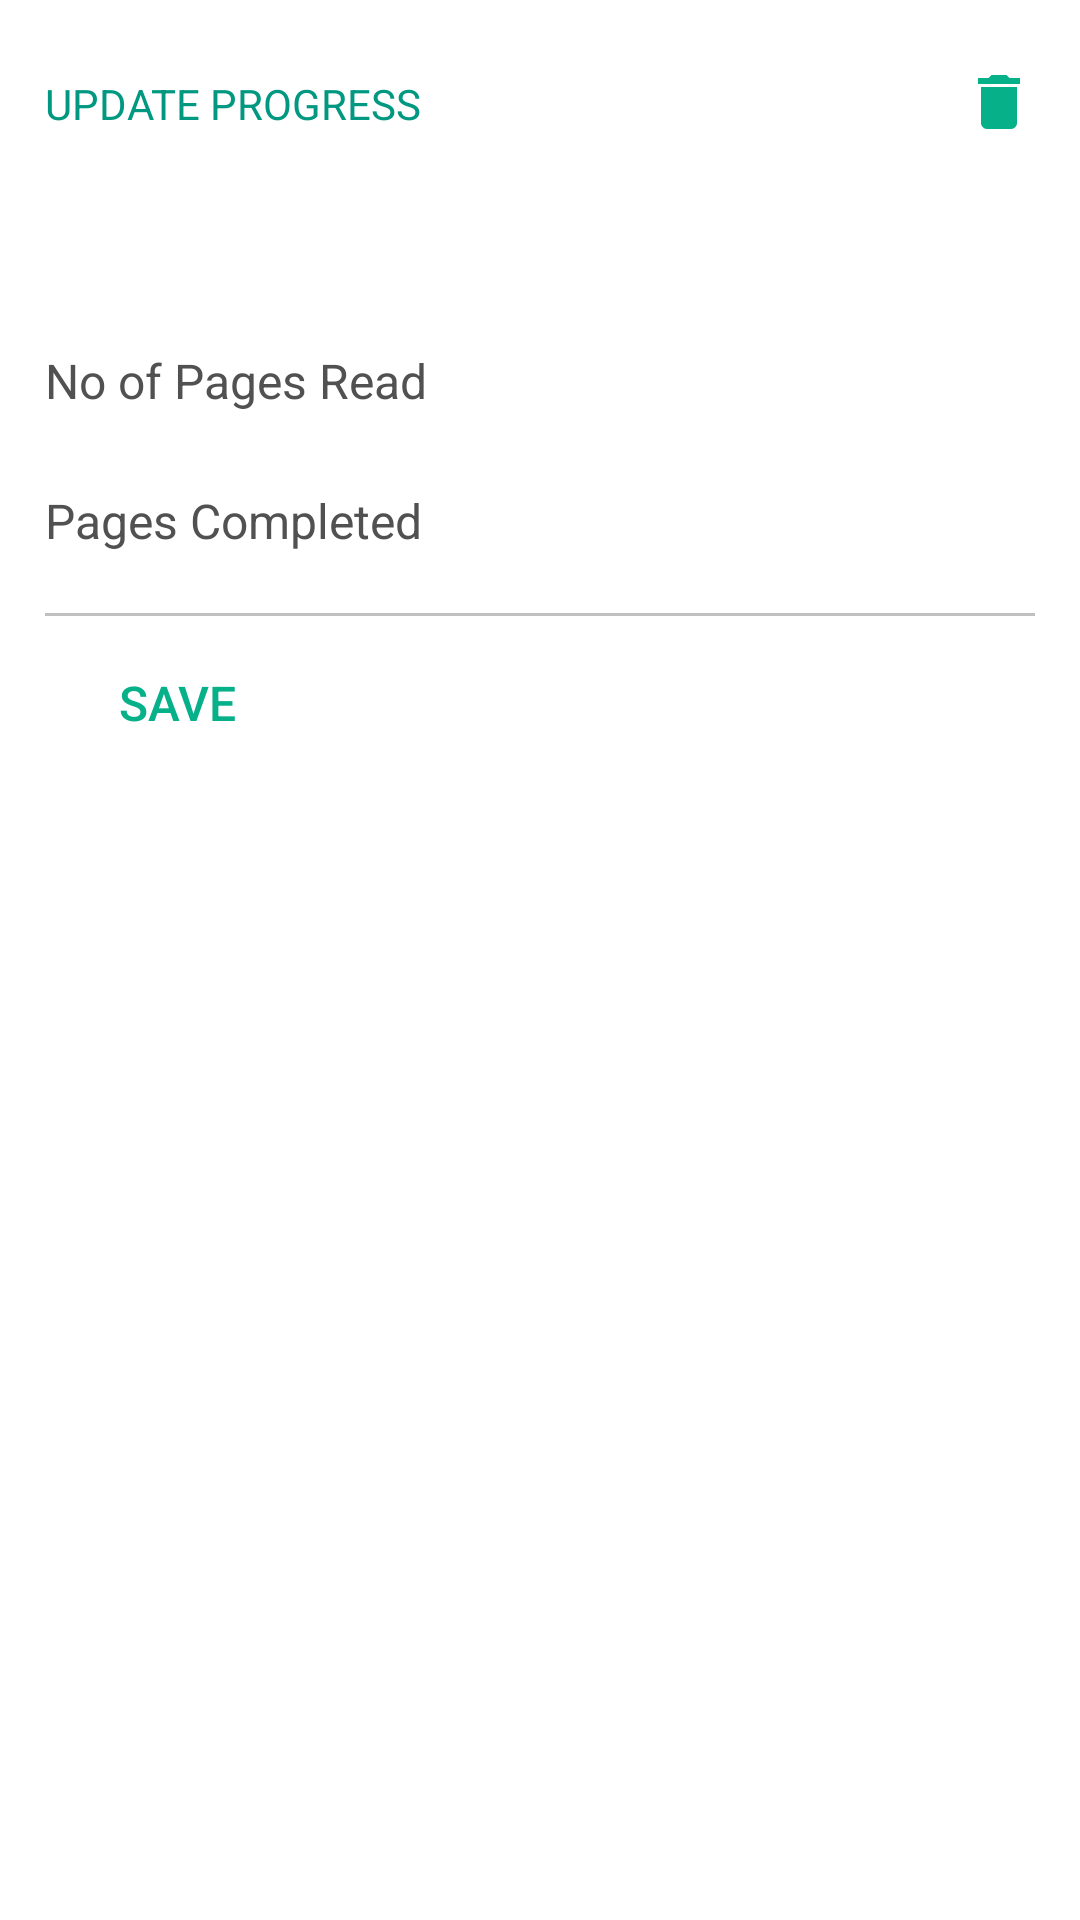

The Android layout XML behind this screen, and the referenced resources:
<!-- AndroidManifest.xml: application theme AppTheme -->
<!-- res/layout/dialog_course_update.xml -->
<?xml version="1.0" encoding="utf-8"?>
<LinearLayout xmlns:android="http://schemas.android.com/apk/res/android"
    xmlns:tools="http://schemas.android.com/tools"
    android:layout_width="match_parent"
    android:layout_height="match_parent"
    android:background="#FFFFFF"
    android:orientation="vertical"
    android:padding="15dp"
    tools:ignore="MissingPrefix">

    <LinearLayout
        android:layout_width="match_parent"
        android:layout_height="wrap_content"
        android:layout_marginBottom="20dp"
        android:layout_marginRight="5dp"
        android:layout_marginTop="10dp"
        android:orientation="horizontal">

        <TextView
            fontPath="fonts/Asap-Bold.ttf"
            android:layout_width="0dp"
            android:layout_height="wrap_content"
            android:layout_gravity="center_vertical"
            android:layout_weight="1"
            android:text="@string/update_progress"
            android:textColor="@color/colorPrimaryDark"
            android:textSize="@dimen/text_small" />

        <ImageView
            android:id="@+id/delete_btn"
            android:layout_width="wrap_content"
            android:layout_height="wrap_content"
            android:layout_gravity="end"
            android:clickable="true"
            android:contentDescription="@string/app_name"
            android:src="@drawable/delete" />

    </LinearLayout>

    <TextView
        android:id="@+id/book_tv"
        fontPath="fonts/Asap-Regular.ttf"
        android:layout_width="match_parent"
        android:layout_height="wrap_content"
        android:lineSpacingExtra="3dp"
        android:textColor="@color/default_tv_color"
        android:textSize="@dimen/text_xmedium" />

    <TableLayout
        android:layout_width="match_parent"
        android:layout_height="wrap_content"
        android:layout_marginBottom="5dp"
        android:layout_marginTop="15dp"
        android:stretchColumns="1">

        <TableRow>

            <TextView
                fontPath="fonts/Asap-Regular.ttf"
                android:layout_width="0dp"
                android:layout_height="wrap_content"
                android:layout_gravity="center"
                android:layout_weight="0.6"
                android:lineSpacingExtra="3dp"
                android:text="@string/page_no_read"
                android:textColor="@color/default_tv_color"
                android:textSize="@dimen/text_xsmall" />

            <LinearLayout
                android:layout_width="0dp"
                android:layout_height="wrap_content"
                android:layout_gravity="center"
                android:layout_weight="0.4"
                android:gravity="center">

                <ImageView
                    android:id="@+id/decrement"
                    android:layout_width="wrap_content"
                    android:layout_height="wrap_content"
                    android:layout_gravity="center"
                    android:contentDescription="@string/app_name"
                    android:padding="10dp"
                    android:src="@drawable/subtraction" />

                <EditText
                    android:id="@+id/pages_et"
                    fontPath="fonts/Asap-Regular.ttf"
                    android:layout_width="wrap_content"
                    android:layout_height="wrap_content"
                    android:layout_gravity="center"
                    android:background="@drawable/edittext_bottom_line"
                    android:inputType="number"
                    android:maxLines="1"
                    android:minWidth="25dp"
                    android:padding="10dp"
                    android:textColor="@color/default_tv_color"
                    android:textSize="@dimen/text_xsmall" />

                <ImageView
                    android:id="@+id/increment"
                    android:layout_width="wrap_content"
                    android:layout_height="wrap_content"
                    android:layout_gravity="center"
                    android:contentDescription="@string/app_name"
                    android:padding="10dp"
                    android:src="@drawable/addition" />

            </LinearLayout>

        </TableRow>

        <TableRow
            android:layout_marginBottom="15dp"
            android:layout_marginTop="15dp">

            <TextView
                fontPath="fonts/Asap-Regular.ttf"
                android:layout_width="0dp"
                android:layout_height="wrap_content"
                android:layout_gravity="center"
                android:layout_weight="0.6"
                android:lineSpacingExtra="3dp"
                android:text="@string/pages_com"
                android:textColor="@color/default_tv_color"
                android:textSize="@dimen/text_xsmall" />

            <TextView
                android:id="@+id/total_pages_tv"
                fontPath="fonts/Asap-Regular.ttf"
                android:layout_width="0dp"
                android:layout_height="wrap_content"
                android:layout_gravity="center"
                android:layout_weight="0.4"
                android:gravity="center"
                android:lineSpacingExtra="3dp"
                android:textColor="@color/default_tv_color"
                android:textSize="@dimen/text_xsmall" />

        </TableRow>

    </TableLayout>

    <View
        android:layout_width="match_parent"
        android:layout_height="1dp"
        android:layout_marginBottom="5dp"
        android:background="@color/gray_light" />

    <LinearLayout
        android:id="@+id/revision_layout"
        android:layout_width="match_parent"
        android:layout_height="wrap_content"
        android:orientation="horizontal"
        android:visibility="gone">

        <TextView
            fontPath="fonts/Asap-Regular.ttf"
            android:layout_width="0dp"
            android:layout_height="wrap_content"
            android:layout_gravity="center_vertical"
            android:layout_weight="1"
            android:text="@string/rev_completed"
            android:textColor="@color/default_tv_color"
            android:textSize="@dimen/text_xsmall" />

        <CheckBox
            android:id="@+id/checkbox_revision"
            android:layout_width="wrap_content"
            android:layout_height="wrap_content" />

    </LinearLayout>

    <TextView
        android:id="@+id/completed_tv"
        android:layout_width="match_parent"
        android:layout_height="wrap_content"
        android:layout_marginBottom="5dp"
        android:layout_marginTop="5dp"
        android:drawableRight="@drawable/subscribed"
        android:text="@string/completed"
        android:textColor="@color/default_tv_color"
        android:textSize="@dimen/text_xsmall"
        android:visibility="gone" />

    <Button
        android:id="@+id/save_btn"
        style="@style/Widget.AppCompat.Button.Borderless"
        android:layout_width="wrap_content"
        android:layout_height="wrap_content"
        android:onClick="saveSettings"
        android:text="@string/save"
        android:textAllCaps="true"
        android:textColor="@color/colorPrimary"
        android:textSize="@dimen/text_xsmall" />

</LinearLayout>
<!-- resources referenced by this layout -->
<resources>
  <color name="colorPrimary">#06B089</color>
  <color name="colorPrimaryDark">#009880</color>
  <color name="default_tv_color">#515151</color>
  <color name="gray_light">#C0C0C0</color>
  <dimen name="text_small">14sp</dimen>
  <dimen name="text_xmedium">20sp</dimen>
  <dimen name="text_xsmall">16sp</dimen>
  <!-- drawable delete: png bitmap (drawable-hdpi, 283 bytes) -->
  <!-- drawable subscribed: png bitmap (drawable-hdpi, 549 bytes) -->
  <string name="app_name">Study Manager</string>
  <string name="completed">Completed</string>
  <string name="page_no_read">No of Pages Read</string>
  <string name="pages_com">Pages Completed</string>
  <string name="rev_completed">Revision Completed</string>
  <string name="save">save</string>
  <string name="update_progress">UPDATE PROGRESS</string>
  <style name="AppTheme" parent="Theme.AppCompat.Light.DarkActionBar">
          
          <item name="colorPrimary">@color/colorPrimary</item>
          <item name="colorPrimaryDark">@color/colorPrimaryDark</item>
          <item name="colorAccent">@color/colorAccent</item>
          <item name="android:textViewStyle">@style/AppTheme.Widget.TextView</item>
      </style>
  <color name="colorAccent">#06B089</color>
  <style name="AppTheme.Widget.TextView" parent="android:Widget.Holo.Light.TextView">
          <item name="fontPath">Asap-Regular.ttf</item>
      </style>
</resources>
